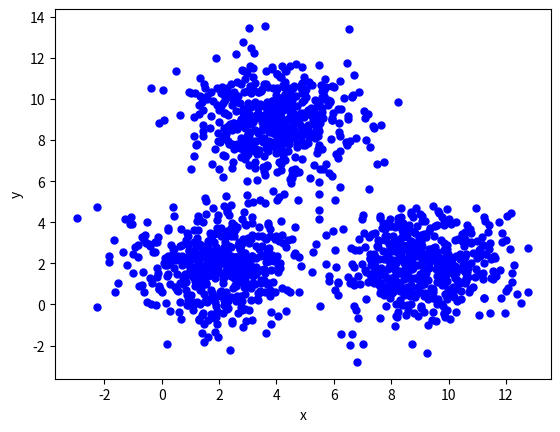

Reproduce this figure in Python.

import numpy as np # thư viện tính toán toán học
import matplotlib.pyplot as plt # visualize data sử dụng đồ thị
from scipy.spatial.distance import cdist # Hỗ trợ tính khoảng cách

means = [[2, 2], [9, 2], [4, 9]]
cov = [[2, 0], [0, 2]]
n_samples = 500
n_cluster = 3
X0 = np.random.multivariate_normal(means[0], cov, n_samples)
X1 = np.random.multivariate_normal(means[1], cov, n_samples)
X2 = np.random.multivariate_normal(means[2], cov, n_samples)
X = np.concatenate((X0, X1, X2), axis = 0)

plt.xlabel('x')
plt.ylabel('y')
plt.plot(X[:, 0], X[:, 1], 'bo', markersize=5)
plt.plot()
plt.show()